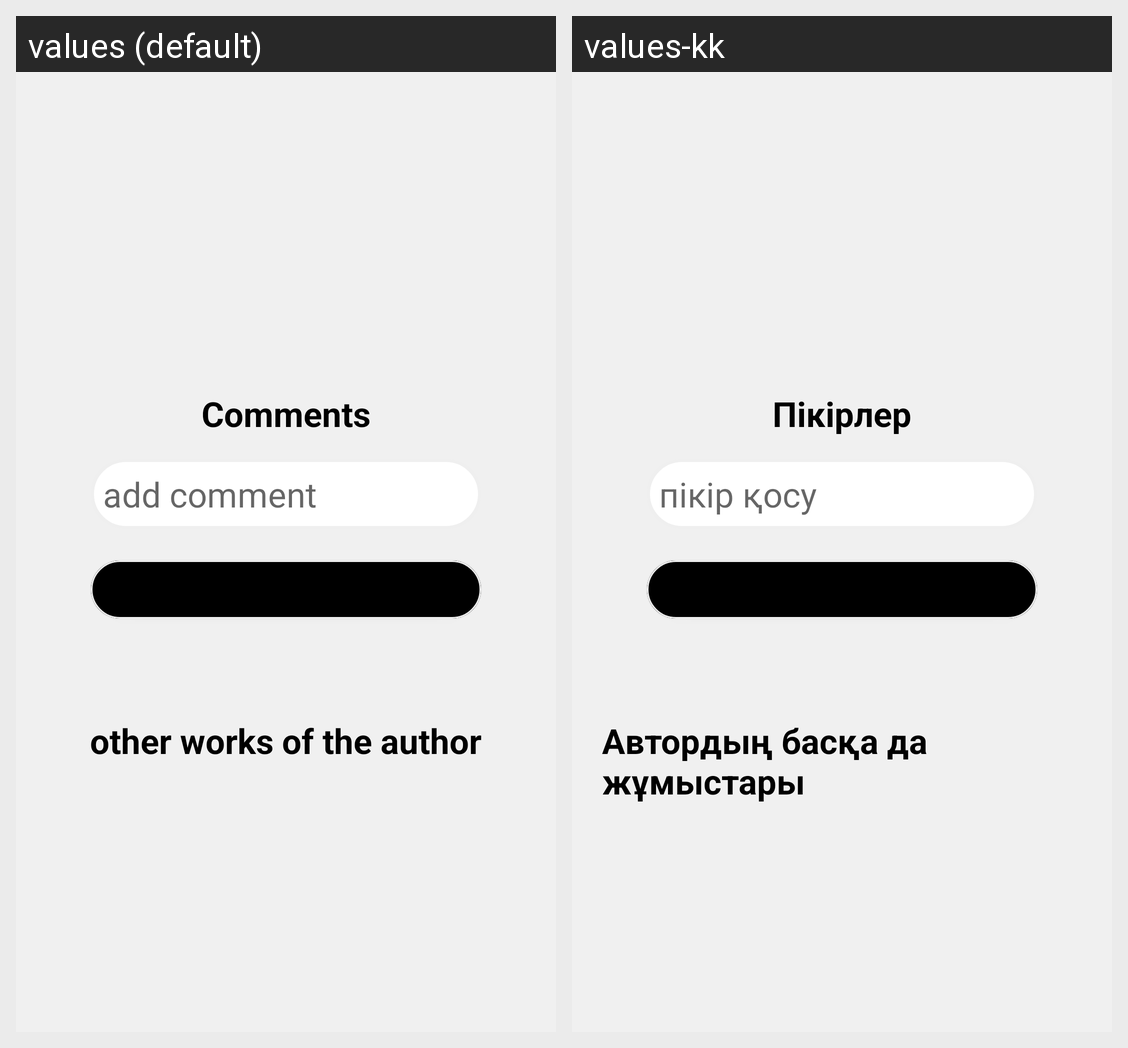

The same Android screen rendered under two of its app's locales, left to right. List the strings drawn on it with the default value and each locale's translation.
Android screen res/layout/fragment_image_details.xml rendered under 2 locales, left to right: values (default), values-kk. Device: Nexus 5 (rendered at 1080×1920; each locale shown at half size, 540×960, under a caption strip naming it); theme Theme.PhotoHosting.
Strings drawn on this screen, with the default value and each locale's value (text and hints the layout hard-codes, and strings that could not be matched under every locale, appear in the picture but are not listed):

comments
  values: Comments
  values-kk: Пікірлер

add_comment
  values: add comment
  values-kk: пікір қосу

other_works_author
  values: other works of the author
  values-kk: Автордың басқа да жұмыстары
